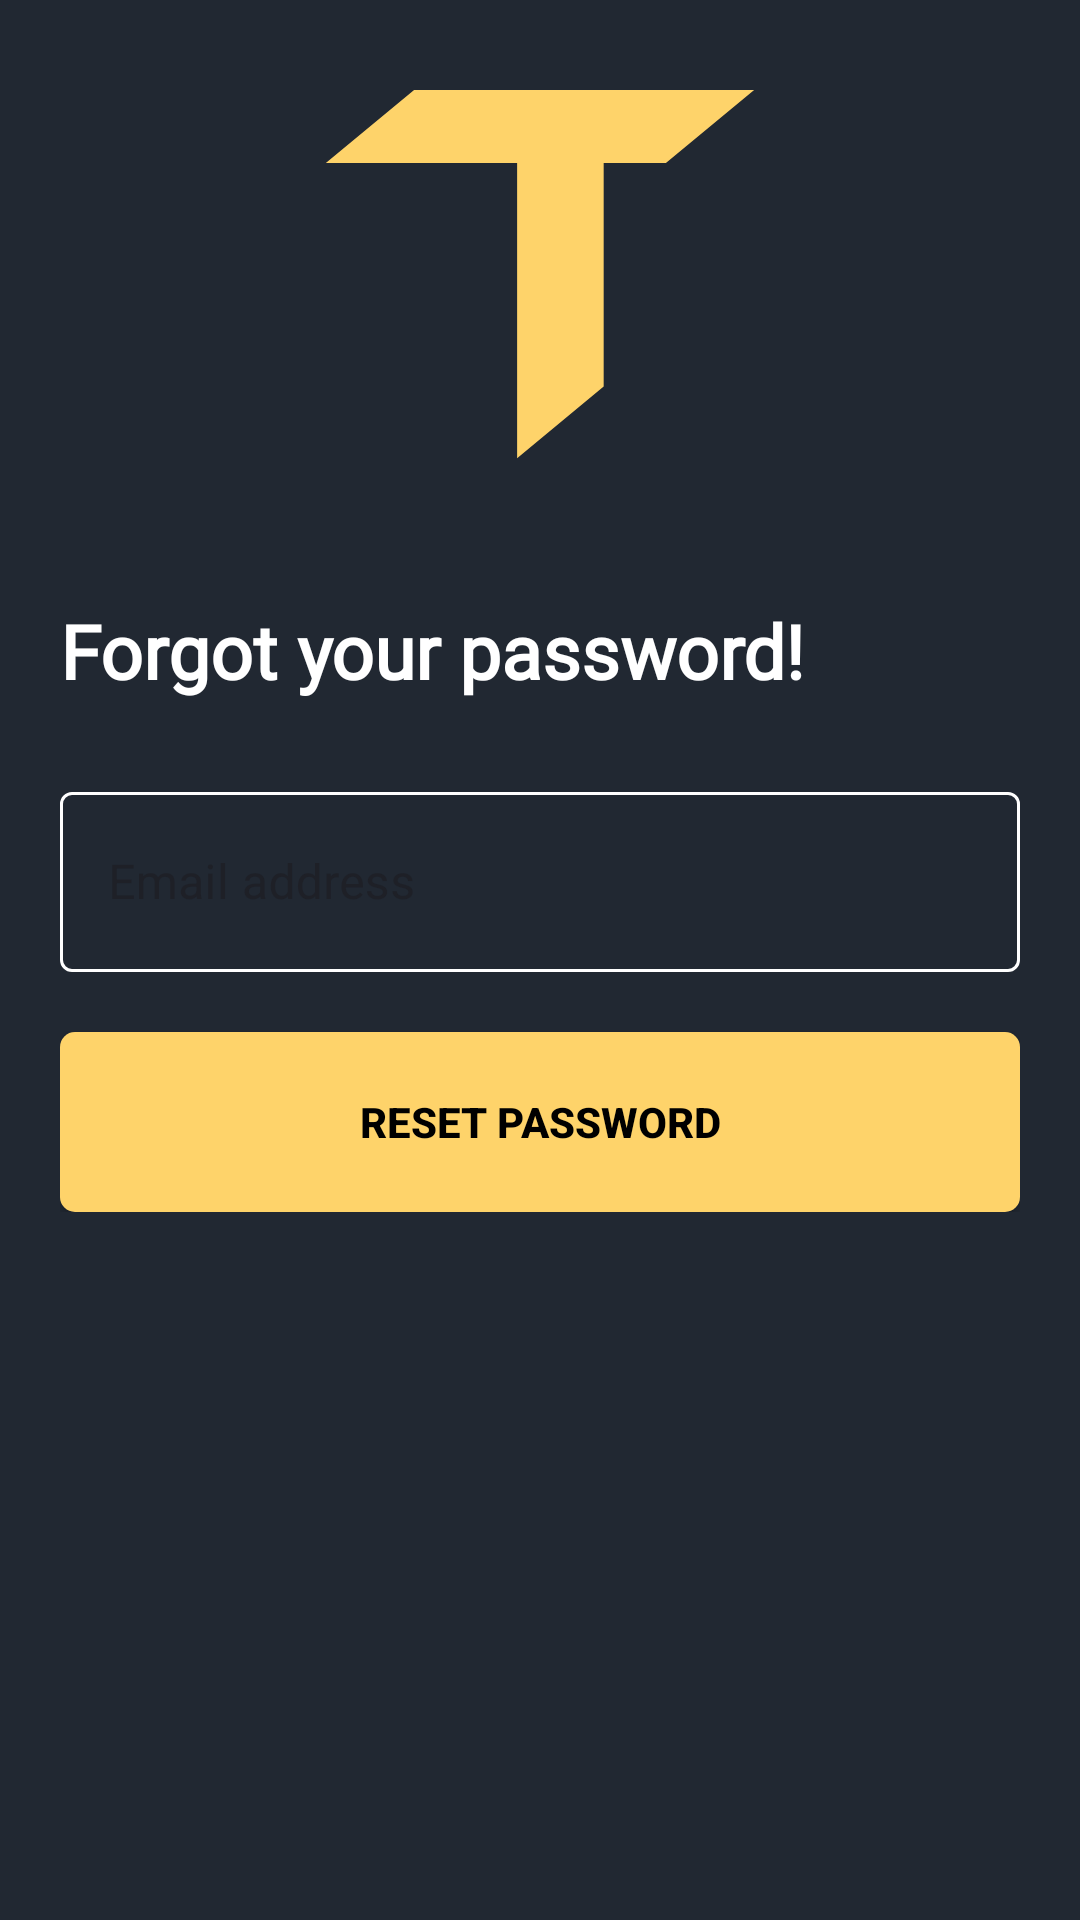

Layout XML and referenced resources for this Android screen:
<!-- AndroidManifest.xml: application theme Base.Theme.Texter -->
<!-- res/layout/activity_forgot_password.xml -->
<?xml version="1.0" encoding="utf-8"?>
<ScrollView
    xmlns:android="http://schemas.android.com/apk/res/android"
    xmlns:app="http://schemas.android.com/apk/res-auto"
    xmlns:tools="http://schemas.android.com/tools"
    android:layout_width="match_parent"
    android:layout_height="match_parent"
    tools:context=".forgot_password">
    <LinearLayout
        android:layout_width="match_parent"
        android:layout_height="match_parent"
        android:padding="20dp"
        android:orientation="vertical">
        <ImageView
            android:layout_width="150dp"
            android:layout_height="150dp"
            app:srcCompat="@drawable/logo"
            android:layout_gravity="center"
            android:layout_marginBottom="20dp"/>
        <TextView
            android:layout_width="wrap_content"
            android:layout_height="wrap_content"
            android:paddingBottom="23dp"
            android:text="Forgot your password!"
            android:paddingTop="10dp"
            android:textSize="25sp"
            android:textStyle="bold"
            android:fontFamily="@font/robotolight"
            android:textColor="@color/white"/>
        <com.google.android.material.textfield.TextInputLayout
            android:id="@+id/email"
            android:layout_width="match_parent"
            android:layout_height="wrap_content"
            android:hint="Email address"
            android:layout_marginBottom="20dp"
            app:boxStrokeColor="@drawable/edit_text_stroke_color_selector"
            app:hintTextAppearance="@style/HintTextAppearance"
            app:hintTextColor="@color/white"
            style="@style/Widget.MaterialComponents.TextInputLayout.OutlinedBox">
            <com.google.android.material.textfield.TextInputEditText
                android:id="@+id/email_string"
                android:layout_width="match_parent"
                android:layout_height="60dp"
                android:inputType="textPersonName"
                android:textSize="16sp"
                android:textColor="@color/golden" />
        </com.google.android.material.textfield.TextInputLayout>
        <androidx.appcompat.widget.AppCompatButton
            android:id="@+id/reset_password"
            android:layout_width="match_parent"
            android:layout_height="60dp"
            android:background="@drawable/button_style_three"
            app:cornerRadius="10dp"
            android:textColor="@color/black"
            android:textStyle="bold"
            android:text="Reset Password" />
    </LinearLayout>
</ScrollView>
<!-- resources referenced by this layout -->
<resources>
  <color name="black">#FF000000</color>
  <color name="golden">#FED36A</color>
  <color name="white">#FFFFFFFF</color>
  <!-- drawable button_style_three (drawable) -->
  <?xml version="1.0" encoding="utf-8"?>
  <shape xmlns:android="http://schemas.android.com/apk/res/android"
      android:shape="rectangle">
  
      
      
      
      <corners
          android:radius="5dp"/>
          
  
      
      <solid android:color="@color/golden" />
      
      
  </shape>
  <!-- drawable edit_text_stroke_color_selector (drawable) -->
  <?xml version="1.0" encoding="utf-8"?>
  <selector xmlns:android="http://schemas.android.com/apk/res/android">
      <item android:state_focused="true" android:color="@color/golden" /> 
      <item android:color="@color/white" /> 
  </selector>
  <!-- drawable logo (drawable) -->
  <vector xmlns:android="http://schemas.android.com/apk/res/android"
      android:width="166dp"
      android:height="144dp"
      android:viewportWidth="166"
      android:viewportHeight="144">
    <path
        android:pathData="M4,26.91L36.55,0H162L129.45,26.91H106.49V109.47L74.56,136V26.91H4Z"
        android:fillColor="#FED36A"/>
  </vector>
  <style name="HintTextAppearance" parent="TextAppearance.Design.Hint">
          <item name="android:textColor">@color/white</item>
          <item name="android:textSize">16sp</item>
      </style>
  <style name="Base.Theme.Texter" parent="Theme.Material3.DayNight.NoActionBar">
          <item name="colorPrimary">@color/backgroundColor</item>
          <item name="android:statusBarColor">@color/backgroundColor</item>
          <item name="android:windowBackground">@color/backgroundColor</item>
          <item name="android:windowAnimationStyle">@style/CustomActivityAnimation</item>
          <item name="colorAccent">@color/white</item>
          <item name="android:textColorPrimary">@color/white</item>
      </style>
  <color name="backgroundColor">#212832</color>
  <style name="CustomActivityAnimation" parent="@android:style/Animation.Activity">
          <item name="android:activityOpenEnterAnimation">@anim/slide_in_right</item>
          <item name="android:activityOpenExitAnimation">@anim/slide_out_left</item>
          <item name="android:activityCloseEnterAnimation">@anim/slide_in_left</item>
          <item name="android:activityCloseExitAnimation">@anim/slide_out_right</item>
      </style>
</resources>
